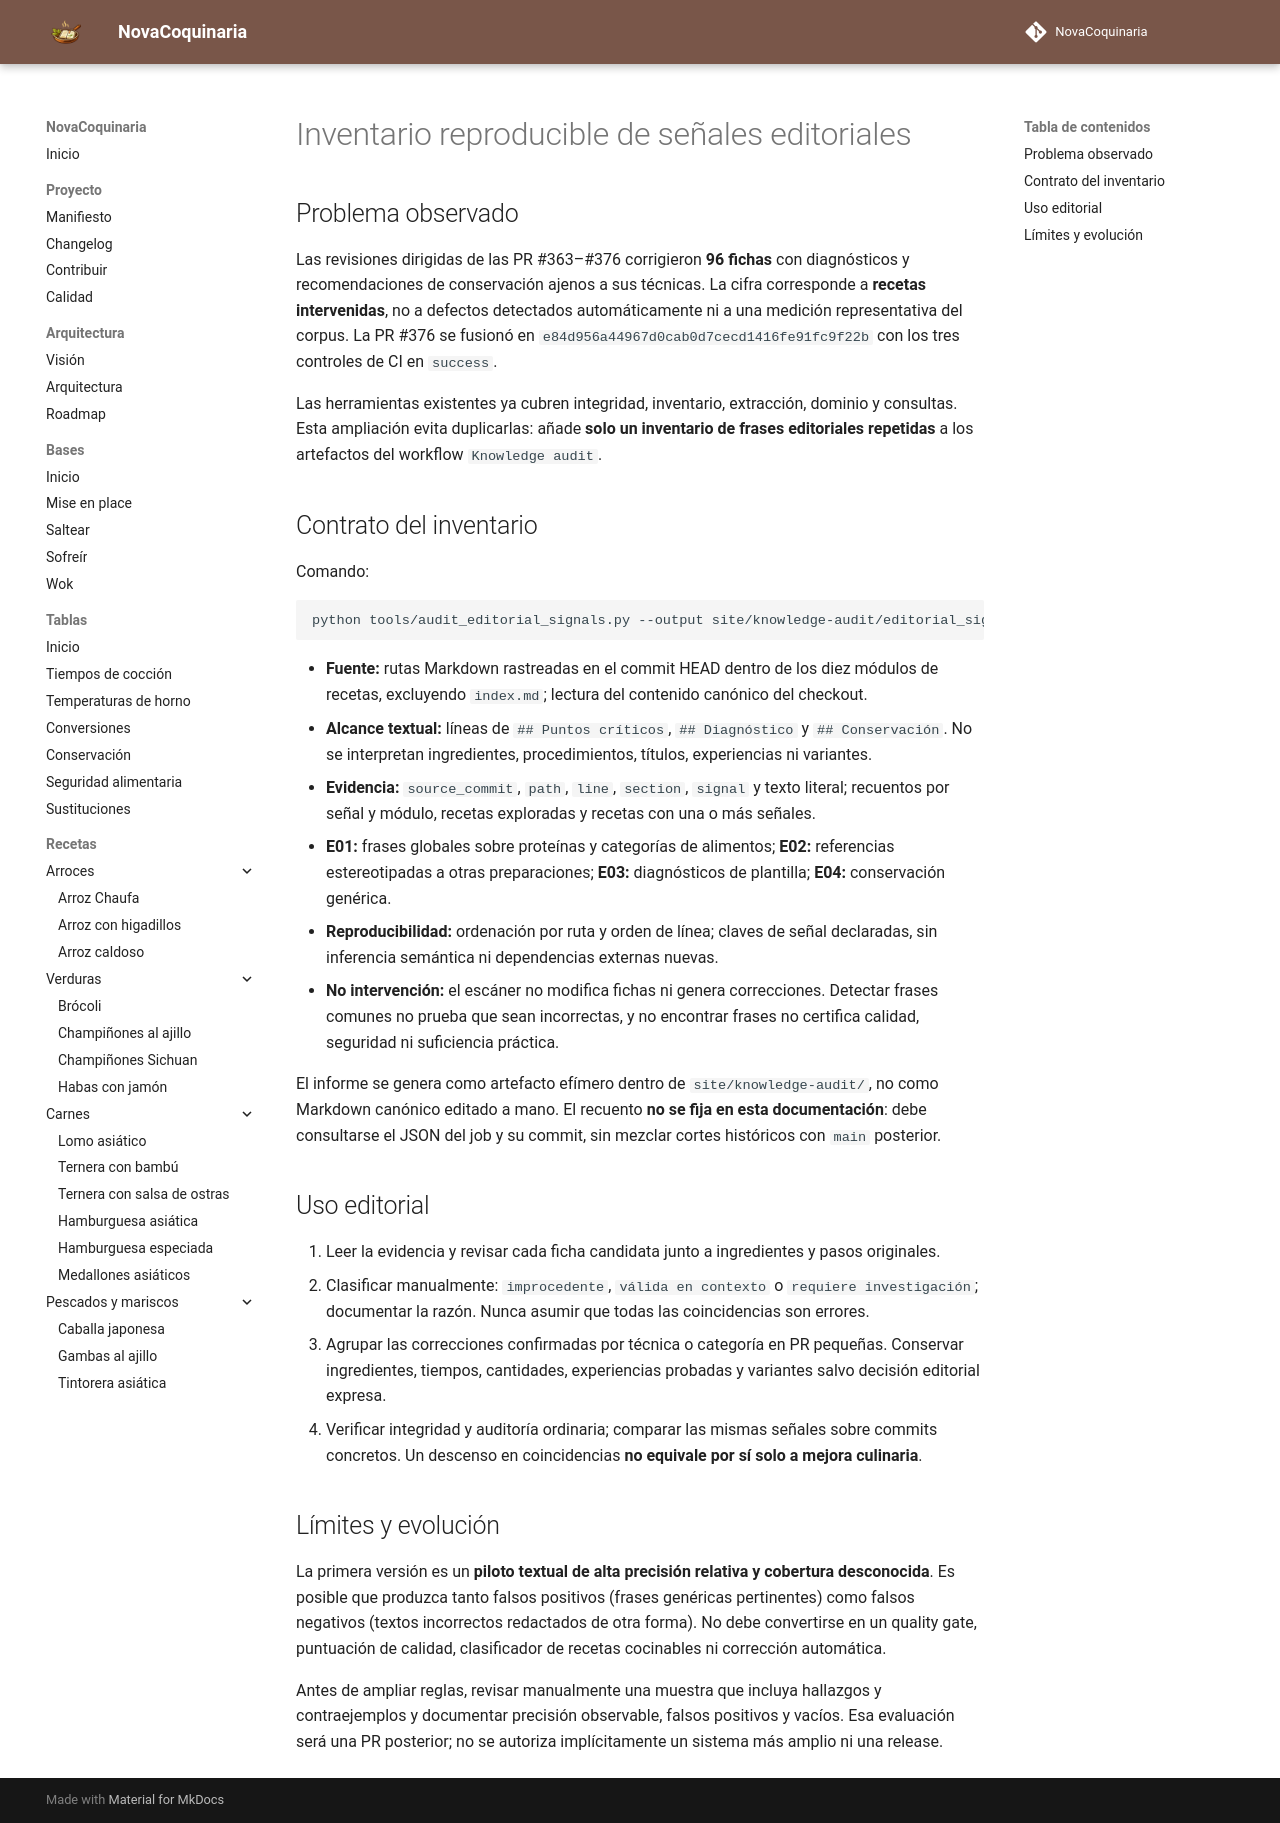

repository: fran-eliot/NovaCoquinaria · page: docs/management/INVENTARIO_SENALES_EDITORIALES.html · generator: mkdocs

---
id: DOC-EDITORIAL-SIGNALS-2026
titulo: Inventario de señales editoriales recurrentes
tipo: gestion
version: 0.1.0
estado: diagnostico-no-bloqueante
ultima_revision: 2026-11-22
---

# Inventario reproducible de señales editoriales

## Problema observado

Las revisiones dirigidas de las PR #363–#376 corrigieron **96 fichas** con diagnósticos y recomendaciones de conservación ajenos a sus técnicas. La cifra corresponde a **recetas intervenidas**, no a defectos detectados automáticamente ni a una medición representativa del corpus. La PR #376 se fusionó en `e84d956a44967d0cab0d7cecd1416fe91fc9f22b` con los tres controles de CI en `success`.

Las herramientas existentes ya cubren integridad, inventario, extracción, dominio y consultas. Esta ampliación evita duplicarlas: añade **solo un inventario de frases editoriales repetidas** a los artefactos del workflow `Knowledge audit`.

## Contrato del inventario

Comando:

```bash
python tools/audit_editorial_signals.py --output site/knowledge-audit/editorial_signals.json
```

- **Fuente:** rutas Markdown rastreadas en el commit HEAD dentro de los diez módulos de recetas, excluyendo `README.md`; lectura del contenido canónico del checkout.
- **Alcance textual:** líneas de `## Puntos críticos`, `## Diagnóstico` y `## Conservación`. No se interpretan ingredientes, procedimientos, títulos, experiencias ni variantes.
- **Evidencia:** `source_commit`, `path`, `line`, `section`, `signal` y texto literal; recuentos por señal y módulo, recetas exploradas y recetas con una o más señales.
- **E01:** frases globales sobre proteínas y categorías de alimentos; **E02:** referencias estereotipadas a otras preparaciones; **E03:** diagnósticos de plantilla; **E04:** conservación genérica.
- **Reproducibilidad:** ordenación por ruta y orden de línea; claves de señal declaradas, sin inferencia semántica ni dependencias externas nuevas.
- **No intervención:** el escáner no modifica fichas ni genera correcciones. Detectar frases comunes no prueba que sean incorrectas, y no encontrar frases no certifica calidad, seguridad ni suficiencia práctica.

El informe se genera como artefacto efímero dentro de `site/knowledge-audit/`, no como Markdown canónico editado a mano. El recuento **no se fija en esta documentación**: debe consultarse el JSON del job y su commit, sin mezclar cortes históricos con `main` posterior.

## Uso editorial

1. Leer la evidencia y revisar cada ficha candidata junto a ingredientes y pasos originales.
2. Clasificar manualmente: `improcedente`, `válida en contexto` o `requiere investigación`; documentar la razón. Nunca asumir que todas las coincidencias son errores.
3. Agrupar las correcciones confirmadas por técnica o categoría en PR pequeñas. Conservar ingredientes, tiempos, cantidades, experiencias probadas y variantes salvo decisión editorial expresa.
4. Verificar integridad y auditoría ordinaria; comparar las mismas señales sobre commits concretos. Un descenso en coincidencias **no equivale por sí solo a mejora culinaria**.

## Límites y evolución

La primera versión es un **piloto textual de alta precisión relativa y cobertura desconocida**. Es posible que produzca tanto falsos positivos (frases genéricas pertinentes) como falsos negativos (textos incorrectos redactados de otra forma). No debe convertirse en un quality gate, puntuación de calidad, clasificador de recetas cocinables ni corrección automática.

Antes de ampliar reglas, revisar manualmente una muestra que incluya hallazgos y contraejemplos y documentar precisión observable, falsos positivos y vacíos. Esa evaluación será una PR posterior; no se autoriza implícitamente un sistema más amplio ni una release.
